pico-8 play session: hold → + tap 🅾

[t = 2 s] hold → ~2s, tap 🅾 ~4×
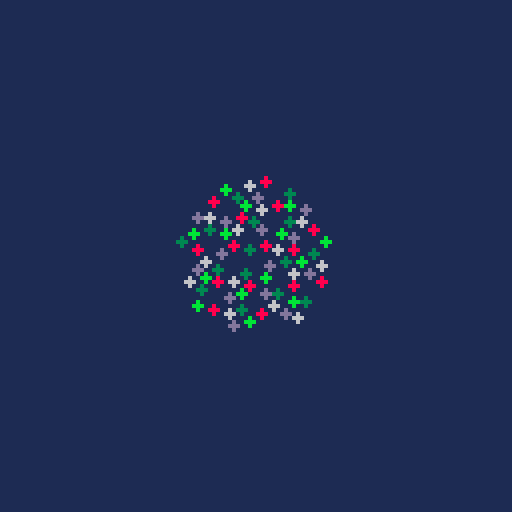
[t = 4 s] hold → ~4s, tap 🅾 ~7×
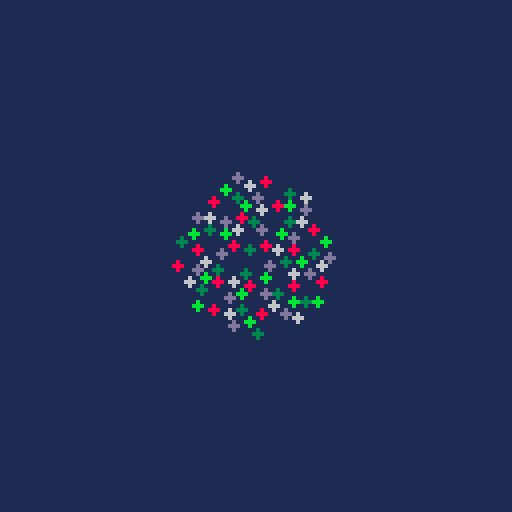
[t = 6 s] hold → ~6s, tap 🅾 ~10×
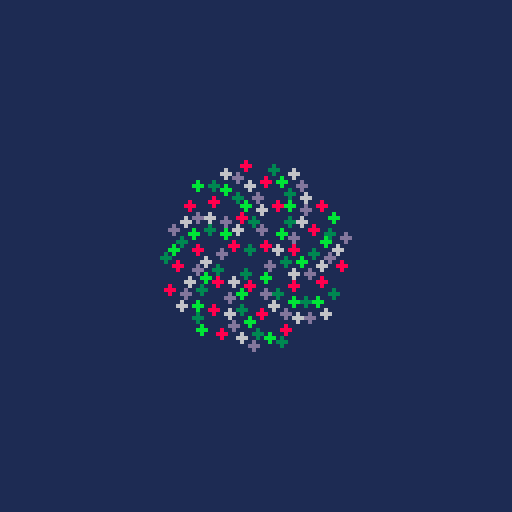
[t = 8 s] hold → ~8s, tap 🅾 ~14×
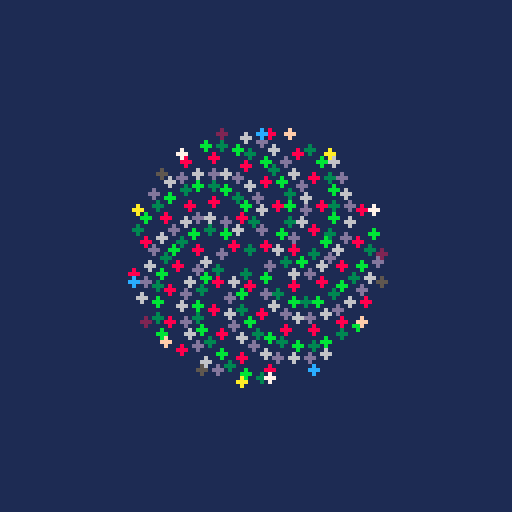

pico-8 cartridge
version 18
__lua__

-- coding challenge #30
-- https://www.youtube.com/watch?v=KWoJgHFYWxY

g = { }

function _init()
  cls(1)
  g.n = 0
  g.c = 2
end

function _update60()
  g.n += 1
end

function _draw()
  local a = g.n * 137.5 -- can use different angles here
  local theta = a / 360
  local r = g.c * sqrt(g.n)
  local x = r * cos(theta) + 64
  local y = r * sin(theta) + 64
  circfill(x, y, 1, color(a))
end

function color(angle)
  return flr(angle) % 15 + 1
end
